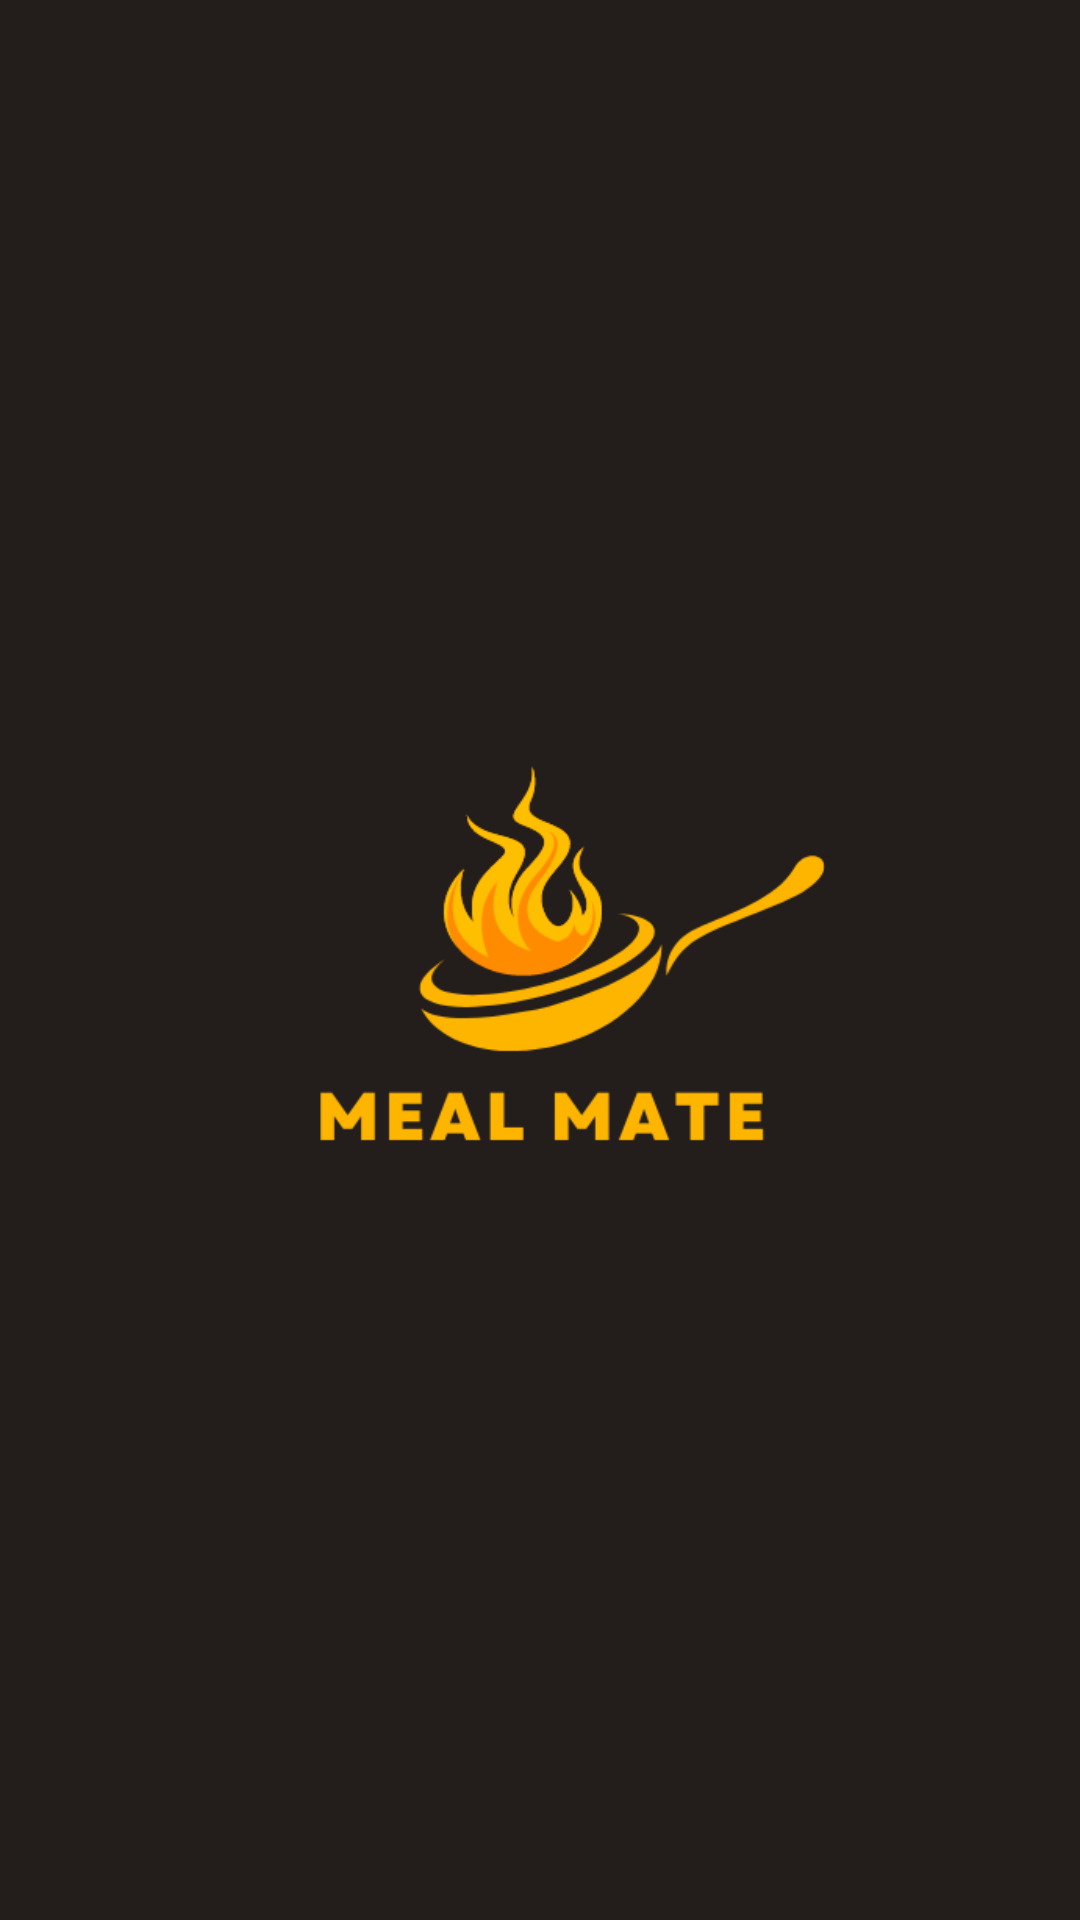

Produce the Android XML layout that renders to this screen, including the resource entries it uses.
<!-- AndroidManifest.xml: application theme Theme.Meal_mate -->
<!-- res/layout/activity_splash_screen.xml -->
<?xml version="1.0" encoding="utf-8"?>
<LinearLayout xmlns:android="http://schemas.android.com/apk/res/android"
    xmlns:app="http://schemas.android.com/apk/res-auto"
    xmlns:tools="http://schemas.android.com/tools"
    android:layout_width="match_parent"
    android:layout_height="match_parent"
    android:orientation="vertical"
    android:background="@color/background"
    android:gravity="center"
    tools:context=".SplashScreenActivity">


    <ImageView
        android:id="@+id/imageView"
        android:layout_width="match_parent"
        android:layout_height="wrap_content"
        android:padding="50dp"
        app:srcCompat="@drawable/logo" />
</LinearLayout>
<!-- resources referenced by this layout -->
<resources>
  <color name="background">#FF231E1B</color>
  <!-- drawable logo: png bitmap (drawable, 16965 bytes) -->
  <style name="Theme.Meal_mate" parent="Theme.MaterialComponents.DayNight.DarkActionBar">
          
          <item name="colorPrimary">@color/purple_500</item>
          <item name="colorPrimaryVariant">@color/purple_700</item>
          <item name="colorOnPrimary">@color/white</item>
          
          <item name="colorSecondary">@color/teal_200</item>
          <item name="colorSecondaryVariant">@color/teal_700</item>
          <item name="colorOnSecondary">@color/black</item>
          
          <item name="android:statusBarColor">?attr/colorPrimaryVariant</item>
          
      </style>
  <color name="purple_500">#FF6200EE</color>
  <color name="purple_700">#FF3700B3</color>
  <color name="white">#FFFFFFFF</color>
  <color name="teal_200">#FF03DAC5</color>
  <color name="teal_700">#FF018786</color>
  <color name="black">#FF000000</color>
</resources>
